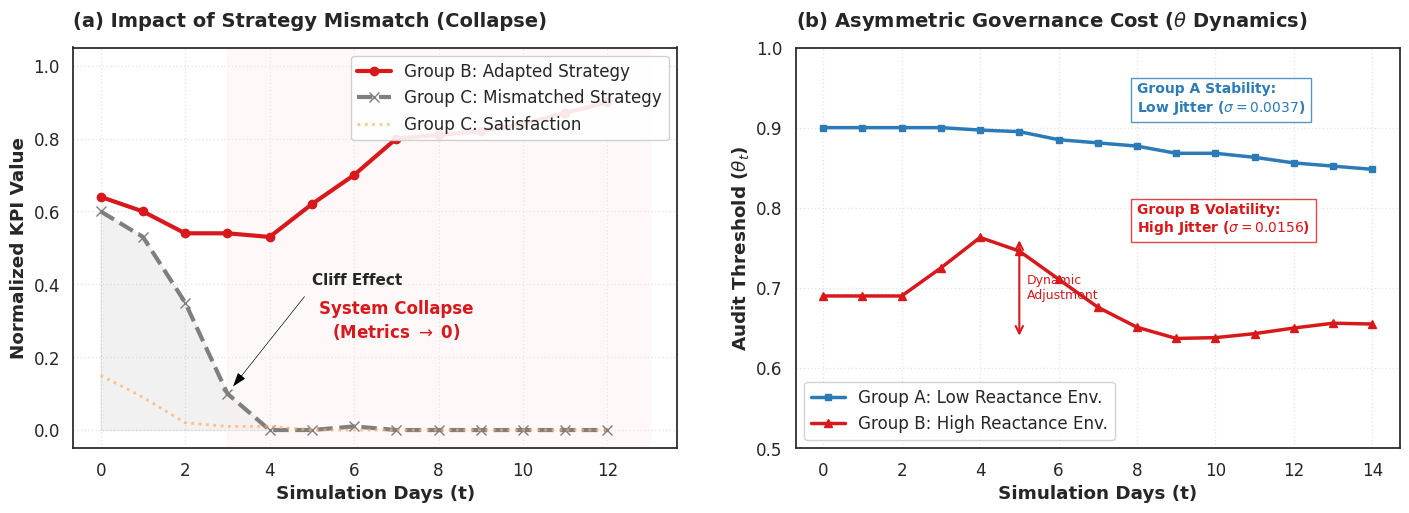

Here is the Python script that generated this plot:
import matplotlib.pyplot as plt
import numpy as np
import seaborn as sns
import pandas as pd
from matplotlib.patches import Rectangle, ArrowStyle

# --------------------------
# 1. Data Entry
# --------------------------

# Group A: Compliant Environment - Optimal Solution (Low Reactance)
data_a = {
    "safety": [0.74, 0.83, 0.85, 0.78, 0.8, 0.76, 0.76, 0.78, 0.75, 0.73, 0.7, 0.77, 0.82],
    "theta": [0.9, 0.9, 0.9, 0.9, 0.897, 0.895, 0.885, 0.881, 0.877, 0.868, 0.868, 0.863, 0.856, 0.852, 0.848],
    "jitter": 0.0037
}

# Group B: Radical Environment - Optimal Solution (High Reactance - Adapted)
data_b = {
    "safety": [0.64, 0.6, 0.54, 0.54, 0.53, 0.62, 0.7, 0.8, 0.81, 0.82, 0.84, 0.87, 0.9],
    "theta": [0.69, 0.69, 0.69, 0.725, 0.763, 0.746, 0.711, 0.676, 0.651, 0.637, 0.638, 0.643, 0.65, 0.656, 0.655],
    "jitter": 0.0156
}

# Group C: Radical Environment - Strategy Mismatch (High Reactance - Mismatch)
data_c = {
    "safety": [0.6, 0.53, 0.35, 0.1, 0.0, 0.0, 0.01, 0.0, 0.0, 0.0, 0.0, 0.0, 0.0],
    "satisfaction": [0.15, 0.09, 0.02, 0.01, 0.01, 0.0, 0.0, 0.0, 0.0, 0.0, 0.0, 0.0, 0.0],
    "theta": [0.9, 0.9, 0.9, 0.927, 0.933, 0.922, 0.913, 0.908, 0.904, 0.895, 0.885, 0.883, 0.875, 0.87, 0.859],
    "jitter": 0.0076
}

# Unified timeline (take the first 13 points for KPI comparison, use the first 15 points for Theta)
time_kpi = list(range(13))
time_theta = list(range(15))

# --------------------------
# 2. Drawing Settings
# --------------------------
sns.set_theme(style="white", font_scale=1.1)
fig, axes = plt.subplots(1, 2, figsize=(15, 6), dpi=300)

# Color definitions
color_a = "#2c7bb6"  # Blue - Compliant/Stable
color_b = "#d7191c"  # Red - Radical/Adapted
color_c = "#fdae61"  # Orange/Gray - Mismatch/Collapse
color_gray = "#7f7f7f"

# --------------------------
# Left figure (a): System Collapse (System Collapse)
# Compare the Safety indicators of Group B (Adapted) vs Group C (Mismatch)
# --------------------------
ax1 = axes[0]

# Plot Group B Safety (Successful Adaptation)
ax1.plot(time_kpi, data_b['safety'], color=color_b, lw=3, label='Group B: Adapted Strategy', marker='o', markersize=6)

# Plot Group C Safety (Collapse)
ax1.plot(time_kpi, data_c['safety'], color=color_gray, lw=3, ls='--', label='Group C: Mismatched Strategy', marker='x',
         markersize=7)

# Plot Group C Satisfaction (Supplementary explanation of collapse)
ax1.plot(time_kpi, data_c['satisfaction'], color=color_c, lw=2, ls=':', alpha=0.7, label='Group C: Satisfaction')

# Add shadow to the collapse area
ax1.fill_between(time_kpi, 0, data_c['safety'], where=[x < 5 for x in time_kpi], color=color_gray, alpha=0.1)
ax1.axvspan(3, 13, color="#ffebee", alpha=0.3)  # Red background represents the danger zone
ax1.text(7, 0.3, "System Collapse\n(Metrics $\\to$ 0)", color=color_b, fontsize=12, fontweight='bold', ha='center',
         va='center')

# Annotation
ax1.annotate('Cliff Effect', xy=(3, 0.1), xytext=(5, 0.4),
             arrowprops=dict(facecolor='black', shrink=0.05, width=1.5, headwidth=8),
             fontsize=11, fontweight='bold')

ax1.set_title("(a) Impact of Strategy Mismatch (Collapse)", loc='left', fontsize=14, fontweight='bold', pad=15)
ax1.set_xlabel("Simulation Days (t)", fontweight='bold')
ax1.set_ylabel("Normalized KPI Value", fontweight='bold')
ax1.set_ylim(-0.05, 1.05)
ax1.grid(True, linestyle=':', alpha=0.5)
ax1.legend(loc='upper right', frameon=True, fancybox=True, framealpha=0.9)

# --------------------------
# Right figure (b): Governance Cost Asymmetry (Theta Dynamics)
# Compare the Theta fluctuations of Group A (Compliant) vs Group B (Radical)
# --------------------------
ax2 = axes[1]

# Plot Group A Theta (Smooth)
ax2.plot(time_theta, data_a['theta'], color=color_a, lw=2.5, label='Group A: Low Reactance Env.', marker='s',
         markersize=5)

# Plot Group B Theta (Fluctuation)
ax2.plot(time_theta, data_b['theta'], color=color_b, lw=2.5, label='Group B: High Reactance Env.', marker='^',
         markersize=6)

# Calculate and annotate Jitter difference
# Use error bars or annotations to display Jitter (Sigma)
ax2.text(8, 0.92, f"Group A Stability:\nLow Jitter ($\\sigma={data_a['jitter']:.4f}$)",
         color=color_a, fontsize=10, fontweight='bold', bbox=dict(facecolor='white', edgecolor=color_a, alpha=0.8))

ax2.text(8, 0.77, f"Group B Volatility:\nHigh Jitter ($\\sigma={data_b['jitter']:.4f}$)",
         color=color_b, fontsize=10, fontweight='bold', bbox=dict(facecolor='white', edgecolor=color_b, alpha=0.8))

# Add double arrows to represent the fluctuation amplitude
ax2.annotate('', xy=(5, 0.763), xytext=(5, 0.637), arrowprops=dict(arrowstyle='<->', color=color_b, lw=1.5))
ax2.text(5.2, 0.7, "Dynamic\nAdjustment", color=color_b, fontsize=9, va='center')

ax2.set_title("(b) Asymmetric Governance Cost ($\\theta$ Dynamics)", loc='left', fontsize=14, fontweight='bold', pad=15)
ax2.set_xlabel("Simulation Days (t)", fontweight='bold')
ax2.set_ylabel("Audit Threshold ($\\theta_t$)", fontweight='bold')
ax2.set_ylim(0.5, 1.0)
ax2.grid(True, linestyle=':', alpha=0.5)
ax2.legend(loc='lower left', frameon=True, fancybox=True, framealpha=0.9)

plt.tight_layout(pad=3.0)
plt.show()
